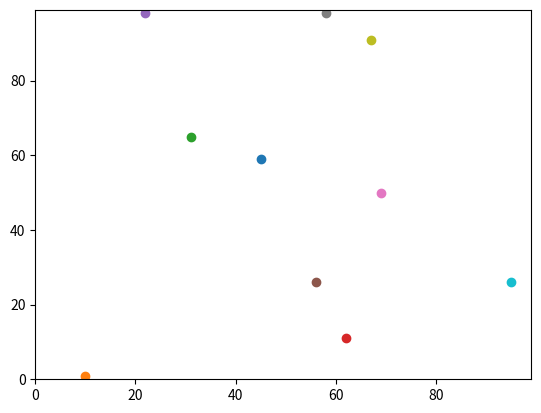

This chart was generated by the following Python code:
import random
import operator
import matplotlib.pyplot 

def distance_between(agents_row_a, agents_row_b):
    return (((agents_row_a[0] - agents_row_b[0])**2) + ((agents_row_a[1] - agents_row_b[1])**2))**0.5


num_of_agents = 10
num_of_iterations = 100
agents = []
for i in range(num_of_agents):
    agents.append([random.randint(0,100),random.randint(0,100)])
# y0, x0
print(agents)

for j in range(num_of_iterations):
    for i in range(num_of_agents):
        if random.random() < 0.5:
            agents[i][0] = (agents[i][0] + 1) % 100
        else:
            agents[i][0] = (agents[i][0] - 1) % 100
        
        if random.random() < 0.5:
            agents[i][1] = (agents[i][1] +1) % 100
        else:
            agents[i][1] = (agents[i][1] -1) % 100


print(agents)
#coord = max(agents, key=operator.itemgetter(1))

matplotlib.pyplot.ylim(0, 99)
matplotlib.pyplot.xlim(0, 99)

for i in range(num_of_agents):
    matplotlib.pyplot.scatter(agents[i][1],agents[i][0])

#matplotlib.pyplot.scatter(coord[1],coord[0], color = 'red')

matplotlib.pyplot.show()

distance = distance_between(agents[0], agents[1])
print(distance)
